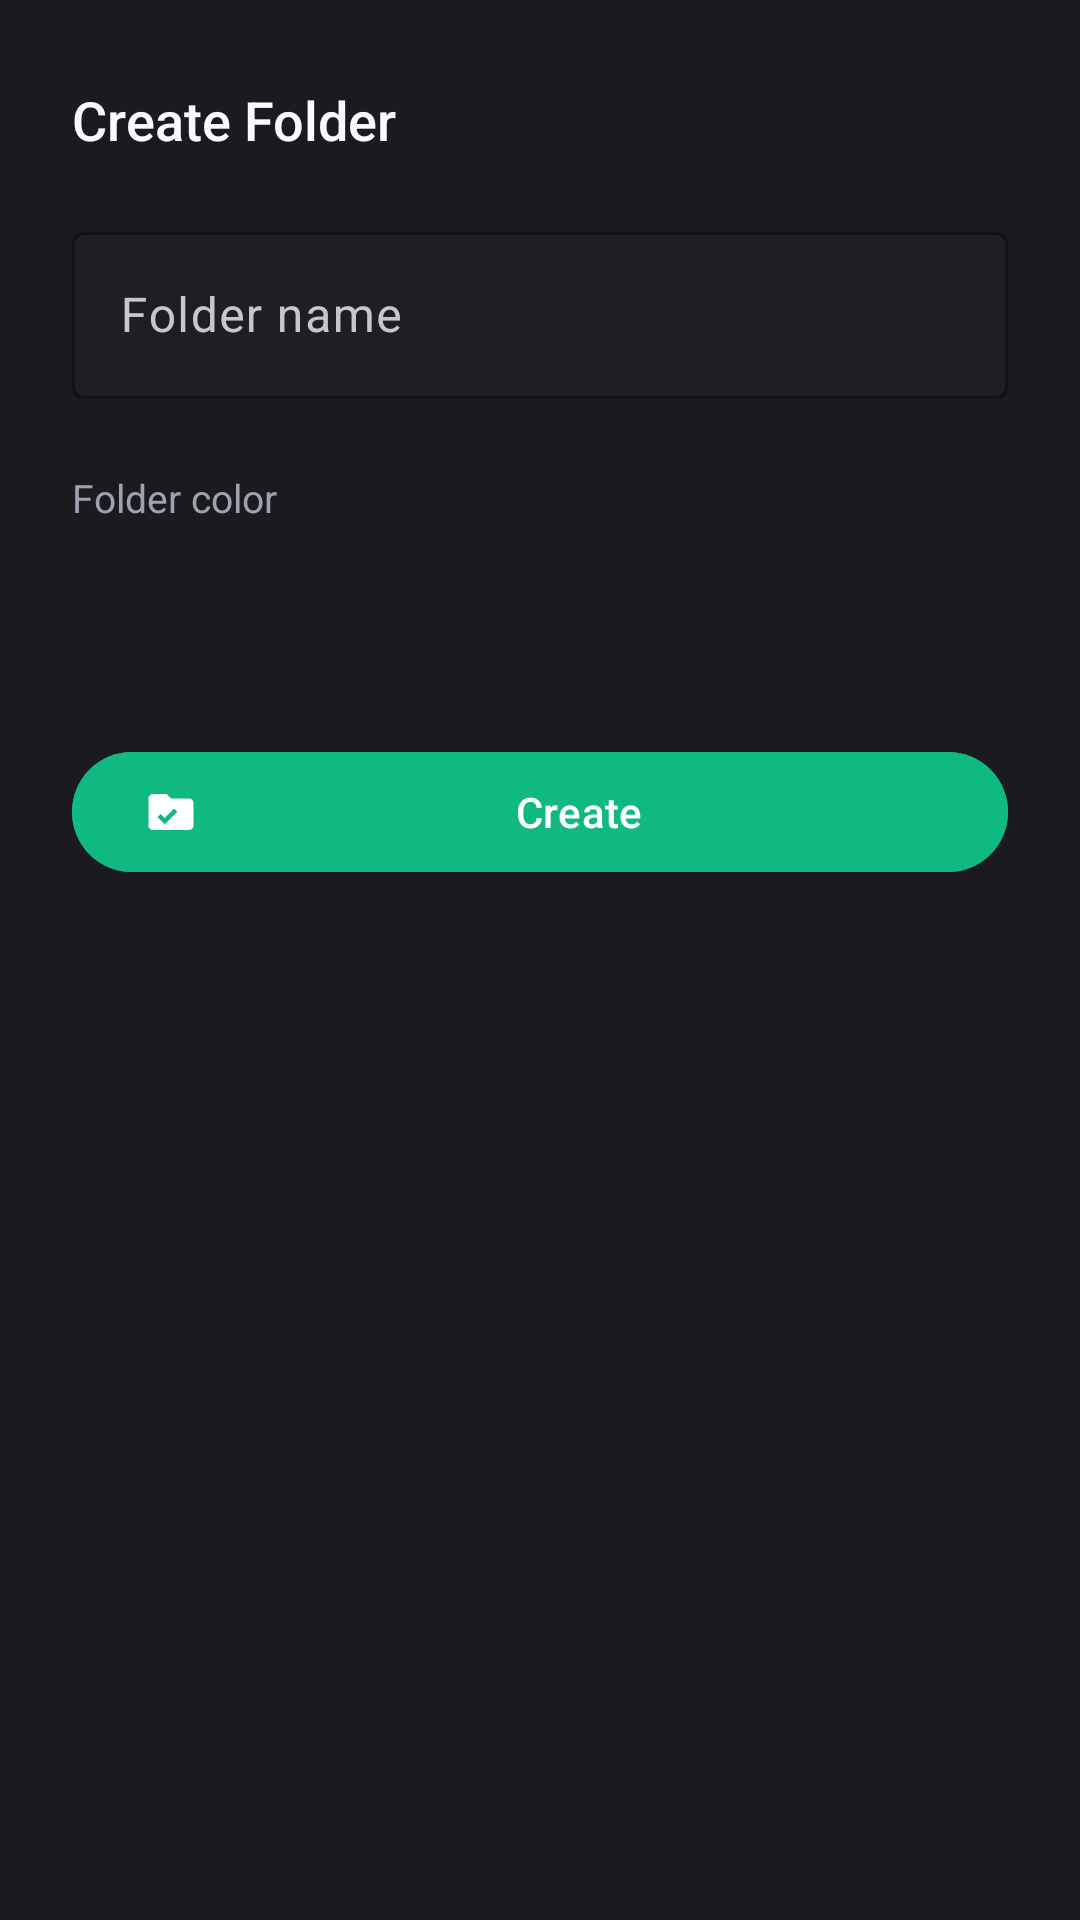

This screen was rendered from an Android layout file. Write that file and the resources it references.
<!-- AndroidManifest.xml: application theme Theme.ThunderNotes -->
<!-- res/layout/fragment_create_folder.xml -->
<?xml version="1.0" encoding="utf-8"?>
<LinearLayout
    xmlns:android="http://schemas.android.com/apk/res/android"
    xmlns:app="http://schemas.android.com/apk/res-auto"
    android:layout_width="match_parent"
    android:layout_height="wrap_content"
    android:orientation="vertical"
    android:background="@color/surface_container_low"
    android:padding="@dimen/space_lg">

    
    <LinearLayout
        android:layout_width="match_parent"
        android:layout_height="wrap_content"
        android:orientation="horizontal"
        android:gravity="center_vertical">

        <TextView
            android:layout_width="0dp"
            android:layout_height="wrap_content"
            android:layout_weight="1"
            android:text="@string/title_create_folder"
            android:textColor="@color/text_high_contrast"
            android:textSize="18sp"
            android:fontFamily="sans-serif-medium" />

        <ImageView
            android:id="@+id/close_button"
            android:layout_width="32dp"
            android:layout_height="32dp"
            android:src="@drawable/ic_close"
            app:tint="@color/text_muted"
            android:contentDescription="@string/action_cancel"
            android:clickable="true"
            android:focusable="true"
            android:background="?attr/selectableItemBackgroundBorderless" />
    </LinearLayout>

    
    <com.google.android.material.textfield.TextInputLayout
        android:id="@+id/folder_name_layout"
        android:layout_width="match_parent"
        android:layout_height="wrap_content"
        android:layout_marginTop="@dimen/space_md"
        android:hint="@string/hint_folder_name"
        app:boxStrokeColor="@color/thunder_secondary"
    app:boxBackgroundColor="@color/surface_container"
    app:hintTextColor="@color/thunder_secondary">

        <com.google.android.material.textfield.TextInputEditText
            android:id="@+id/folder_name_input"
            android:layout_width="match_parent"
            android:layout_height="wrap_content"
            android:textColor="@color/text_high_contrast"
            android:inputType="textCapWords"
            android:imeOptions="actionDone" />
    </com.google.android.material.textfield.TextInputLayout>

    
    <TextView
        android:layout_width="wrap_content"
        android:layout_height="wrap_content"
        android:layout_marginTop="@dimen/space_lg"
        android:text="@string/create_folder_color_label"
        android:textColor="@color/text_muted"
        android:textSize="13sp" />

    
    <LinearLayout
        android:layout_width="match_parent"
        android:layout_height="wrap_content"
        android:orientation="horizontal"
        android:layout_marginTop="@dimen/space_sm"
        android:gravity="start">

        <ImageView
            android:id="@+id/swatch0"
            android:layout_width="32dp"
            android:layout_height="32dp"
            android:layout_marginEnd="@dimen/space_md"
            android:contentDescription="@string/create_folder_color_label"
            android:clickable="true"
            android:focusable="true" />

        <ImageView
            android:id="@+id/swatch1"
            android:layout_width="32dp"
            android:layout_height="32dp"
            android:layout_marginEnd="@dimen/space_md"
            android:contentDescription="@string/create_folder_color_label"
            android:clickable="true"
            android:focusable="true" />

        <ImageView
            android:id="@+id/swatch2"
            android:layout_width="32dp"
            android:layout_height="32dp"
            android:layout_marginEnd="@dimen/space_md"
            android:contentDescription="@string/create_folder_color_label"
            android:clickable="true"
            android:focusable="true" />

        <ImageView
            android:id="@+id/swatch3"
            android:layout_width="32dp"
            android:layout_height="32dp"
            android:layout_marginEnd="@dimen/space_md"
            android:contentDescription="@string/create_folder_color_label"
            android:clickable="true"
            android:focusable="true" />

        <ImageView
            android:id="@+id/swatch4"
            android:layout_width="32dp"
            android:layout_height="32dp"
            android:layout_marginEnd="@dimen/space_md"
            android:contentDescription="@string/create_folder_color_label"
            android:clickable="true"
            android:focusable="true" />

        <ImageView
            android:id="@+id/swatch5"
            android:layout_width="32dp"
            android:layout_height="32dp"
            android:contentDescription="@string/create_folder_color_label"
            android:clickable="true"
            android:focusable="true" />
    </LinearLayout>

    
    <com.google.android.material.button.MaterialButton
        android:id="@+id/create_button"
        android:layout_width="match_parent"
        android:layout_height="wrap_content"
        android:layout_marginTop="@dimen/space_xl"
        android:text="@string/action_create"
        app:icon="@drawable/ic_create_folder"
        app:iconTint="@color/white"
        android:backgroundTint="@color/thunder_secondary"
        android:textColor="@color/white" />
</LinearLayout>
<!-- resources referenced by this layout -->
<resources>
  <color name="surface_container">#1F1F23</color>
  <color name="surface_container_low">#1B1B1F</color>
  <color name="text_high_contrast">#F9FAFB</color>
  <color name="text_muted">#9CA3AF</color>
  <color name="thunder_secondary">#10B981</color>
  <color name="white">#FFFFFFFF</color>
  <dimen name="space_lg">24dp</dimen>
  <dimen name="space_md">16dp</dimen>
  <dimen name="space_sm">8dp</dimen>
  <dimen name="space_xl">32dp</dimen>
  <!-- drawable ic_create_folder (drawable) -->
  <vector xmlns:android="http://schemas.android.com/apk/res/android"
      android:width="24dp" android:height="24dp"
      android:viewportWidth="24" android:viewportHeight="24">
      <path android:fillColor="@android:color/white"
          android:pathData="M20,6h-8l-2,-2H4c-1.11,0 -1.99,0.89 -1.99,2L2,18c0,1.11 0.89,2 2,2h16c1.11,0 2,-0.89 2,-2V8c0,-1.11 -0.89,-2 -2,-2zM9.17,17.5l-3.17,-3.17 1.41,-1.41 1.76,1.76 4.24,-4.24 1.41,1.41 -5.65,5.65z"/>
  </vector>
  <string name="action_cancel">Cancel</string>
  <string name="action_create">Create</string>
  <string name="create_folder_color_label">Folder color</string>
  <string name="hint_folder_name">Folder name</string>
  <string name="title_create_folder">Create Folder</string>
  <style name="Theme.ThunderNotes" parent="Theme.Material3.Dark.NoActionBar">
          
          <item name="android:windowBackground">@color/surface_base</item>
          <item name="android:windowLightStatusBar">false</item>
          <item name="android:windowLightNavigationBar">false</item>
  
          
          <item name="android:windowDrawsSystemBarBackgrounds">true</item>
          <item name="android:statusBarColor">@android:color/transparent</item>
          <item name="android:navigationBarColor">@android:color/transparent</item>
          <item name="android:windowLayoutInDisplayCutoutMode">shortEdges</item>
  
          
          <item name="colorPrimary">@color/thunder_primary</item>
          <item name="colorOnPrimary">@color/white</item>
          <item name="colorPrimaryContainer">@color/thunder_primary_dark</item>
          <item name="colorOnPrimaryContainer">@color/white</item>
  
          <item name="colorSecondary">@color/thunder_secondary</item>
          <item name="colorOnSecondary">@color/white</item>
          <item name="colorSecondaryContainer">@color/thunder_secondary_dark</item>
          <item name="colorOnSecondaryContainer">@color/white</item>
  
          <item name="colorTertiary">@color/thunder_tertiary</item>
          <item name="colorOnTertiary">@color/black</item>
  
          
          <item name="android:textColorPrimary">@color/text_high_contrast</item>
          <item name="android:textColorSecondary">@color/text_muted</item>
  
          
          <item name="android:colorBackground">@color/surface_base</item>
          <item name="colorSurface">@color/surface_container_low</item>
          <item name="colorOnSurface">@color/text_high_contrast</item>
      </style>
  <color name="surface_base">#131317</color>
  <color name="thunder_primary">#DC2646</color>
  <color name="thunder_primary_dark">#920025</color>
  <color name="thunder_secondary_dark">#059669</color>
  <color name="thunder_tertiary">#F59E0B</color>
  <color name="black">#FF000000</color>
</resources>
